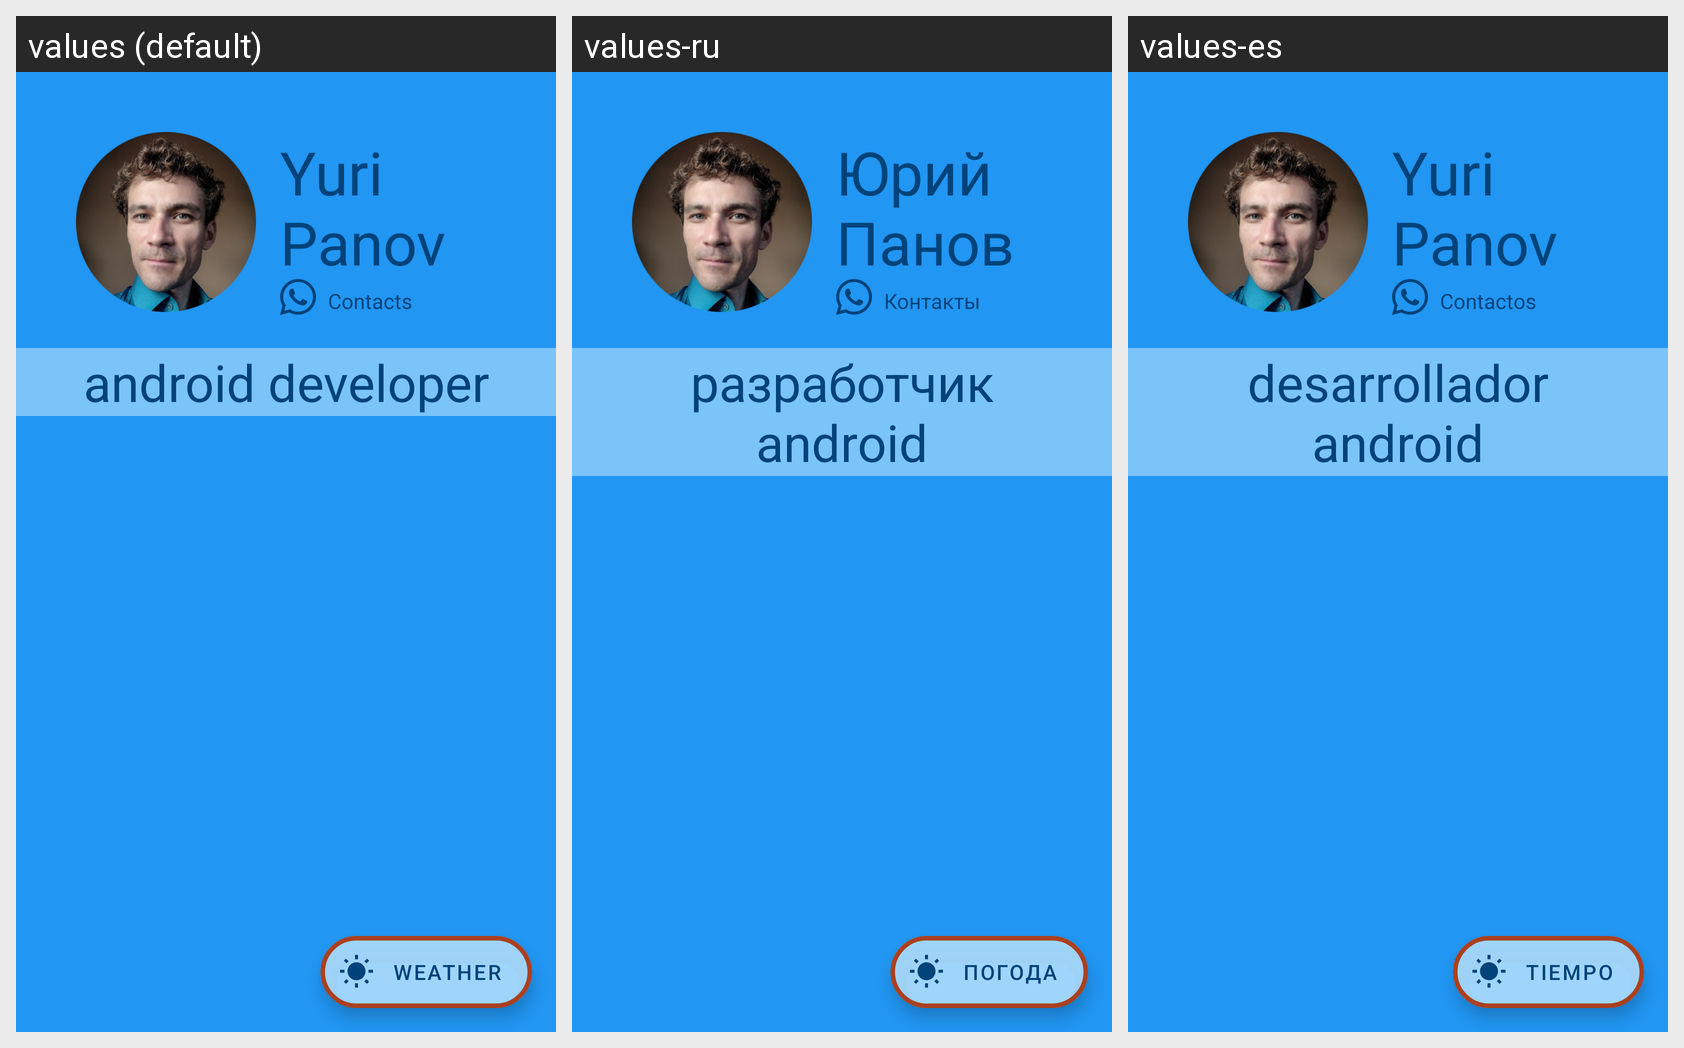

Translations of the strings shown on this Android screen, per locale in the grid:
Android screen res/layout/fragment_main.xml rendered under 3 locales, left to right: values (default), values-ru, values-es. Device: Nexus 5 (rendered at 1080×1920; each locale shown at half size, 540×960, under a caption strip naming it); theme Theme.ResumeYP.
Strings drawn on this screen, with the default value and each locale's value (text and hints the layout hard-codes, and strings that could not be matched under every locale, appear in the picture but are not listed):

name
  values: Yuri Panov
  values-ru: Юрий Панов
  values-es: Yuri Panov

contacts_title
  values: Contacts
  values-ru: Контакты
  values-es: Contactos

android_developer
  values: android developer
  values-ru: разработчик android
  values-es: desarrollador android

weather
  values: Weather
  values-ru: Погода
  values-es: Tiempo
